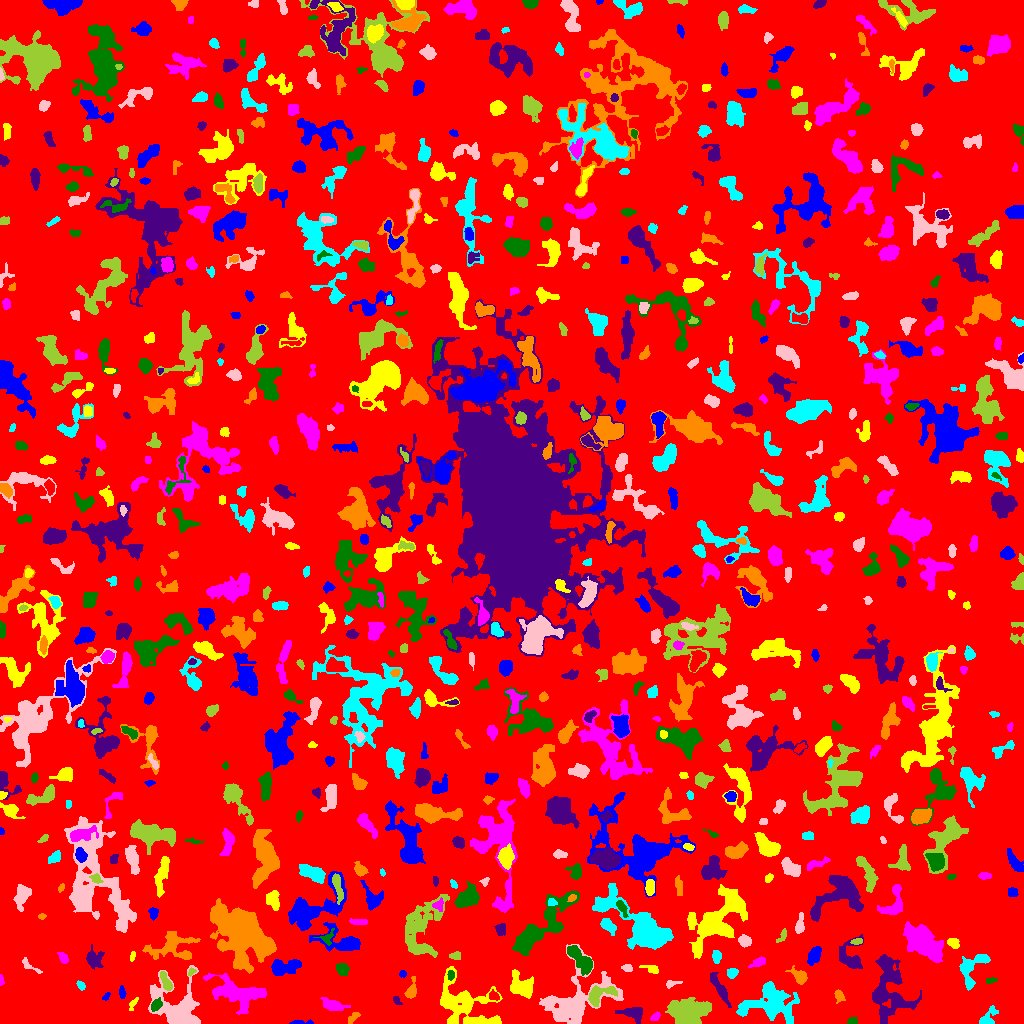

The data file committed next to this chart (first rows):
ID, X, Y, A, B, theta, total_flux, mu_max, mu_median, mu_mean, R_fwhm, R_e, R10, R90, x_start, x_end, y_start, y_end, area, greylevel
0, 508.6, 498.4, 295.3, 292.3, 1.329, 1163414, 10.0, 1.0, 1.496, 68.69, 230.4, 88.33, 375.8, 0, 1023, 0, 1023, 777807, 1.496
1, 301.9, 0.9014, 7.103, 0.9014, 0.01322, 71.0, 2.0, 1.0, 0.8875, 4.37, 2.764, 0.9772, 4.068, 289, 313, 0, 4, 80, 4.888
2, 483, 2.237, 11.08, 1.674, -0.04065, 300.0, 4.0, 2.0, 1.765, 5.67, 4.297, 1.596, 6.58, 464, 500, 0, 7, 170, 6.765
3, 655.2, 6.672, 2.523, 1.583, 0.738, 128.0, 4.0, 2.0, 1.803, 3.523, 2.523, 0.9772, 4.107, 650, 660, 3, 12, 71, 5.803
4, 852.0, 1.833, 2.613, 1.521, 0.1891, 72.0, 2.0, 1.0, 1.059, 3.909, 2.326, 0.9772, 3.568, 847, 857, 0, 7, 68, 5.059
5, 634.4, 10.22, 4.928, 3.065, -0.2734, 597.0, 7.0, 2.0, 2.36, 4.618, 4.184, 1.596, 6.77, 615, 642, 0, 16, 253, 6.36
6, 353, 6.041, 3.546, 1.587, 0.7854, 73.0, 2.0, 1.0, 0.7849, 4.618, 3.09, 0.9772, 4.334, 348, 360, 0, 11, 93, 4.785
7, 987.7, 5.092, 5.95, 2.982, 0.8772, 413.0, 6.0, 2.0, 2.174, 4.442, 3.909, 1.493, 6.723, 979, 998, 0, 18, 190, 5.174
8, 573.1, 20.15, 19.2, 11.73, 0.591, 4109, 11.0, 2.0, 2.579, 6.457, 11.08, 3.949, 19.05, 539, 623, 0, 79, 1593, 5.579
9, 686.8, 11.93, 10.14, 5.995, 0.07153, 3637, 10.0, 4.0, 4.114, 10.93, 9.15, 3.523, 14.16, 665, 711, 0, 26, 884, 7.114
10, 84.3, 19.83, 9.584, 4.831, -1.111, 2489, 11.0, 3.0, 3.92, 7.047, 7.069, 2.706, 11.69, 69, 99, 0, 47, 635, 7.92
11, 106.2, 26.91, 2.54, 1.324, 0.9887, 78.0, 3.0, 2.0, 1.529, 2.932, 2.257, 0.7979, 3.478, 102, 110, 23, 31, 51, 5.529
12, 132.9, 19.85, 3.764, 1.497, 1.016, 105.0, 3.0, 1.0, 1.4, 2.877, 2.585, 0.9772, 4.334, 129, 138, 13, 26, 75, 5.4
13, 332.3, 18.61, 6.085, 2.463, -0.2474, 425.0, 4.0, 1.0, 1.809, 5.614, 4.442, 1.784, 7.756, 320, 350, 13, 26, 235, 4.809
14, 155.9, 18.25, 3.098, 2.007, 0.8209, 353.0, 7.0, 3.0, 2.942, 4.029, 3.192, 1.262, 4.918, 151, 162, 12, 26, 120, 9.942
15, 396.5, 23.17, 2.632, 1.518, -0.8862, 83.0, 3.0, 1.0, 1.361, 2.764, 2.394, 0.7979, 3.827, 393, 402, 19, 27, 61, 5.361
16, 839.1, 27.93, 2.89, 1.624, -0.9273, 97.0, 3.0, 1.0, 0.9327, 2.985, 2.585, 0.9772, 4.107, 834, 845, 20, 34, 104, 4.933
17, 770.9, 19.92, 13.65, 8.841, -0.06913, 3656, 8.0, 3.0, 3.171, 11.23, 10.72, 4.107, 16.93, 736, 799, 0, 42, 1153, 6.171
18, 178.6, 11.65, 11.23, 8.905, -1.061, 7941, 31.0, 3.0, 6.617, 6.84, 7.715, 2.877, 15.24, 148, 200, 0, 58, 1200, 9.617
19, 597, 27.84, 7.16, 3.704, 0.4596, 678.0, 7.0, 2.0, 2.132, 4.886, 4.652, 1.784, 7.756, 588, 617, 17, 38, 318, 8.132
20, 493.4, 27.44, 2.741, 2.207, -0.7609, 185.0, 3.0, 2.0, 2.079, 4.406, 3.09, 1.382, 4.652, 489, 499, 23, 34, 89, 7.079
21, 122.1, 30.93, 3.102, 1.534, -1.441, 120.0, 3.0, 1.0, 1.558, 3.432, 2.821, 0.9772, 4.406, 119, 126, 25, 38, 77, 6.558
22, 459, 21.74, 13.95, 11.17, -0.512, 3268, 9.0, 2.0, 2.869, 7.736, 10.05, 3.613, 16.44, 440, 502, 0, 57, 1139, 5.869
23, 1.177, 42.86, 2.63, 1.083, -1.517, 113.0, 5.0, 2.0, 2.511, 2.646, 2.034, 0.7979, 3.192, 0, 4, 38, 49, 45, 9.511
24, 990.7, 42.99, 2.943, 1.247, 0.1567, 70.0, 2.0, 1.0, 1.186, 3.989, 2.326, 0.9772, 3.656, 986, 997, 40, 46, 59, 5.186
25, 888.7, 37.28, 17.1, 9.035, -1.486, 4757, 11.0, 3.0, 3.62, 8.368, 11.17, 4.146, 18.39, 872, 921, 0, 69, 1314, 5.62
26, 411.2, 32.59, 4.941, 2.273, 1.328, 492.0, 7.0, 3.0, 3.114, 4.549, 3.7, 1.493, 5.863, 404, 416, 25, 47, 158, 6.114
27, 80.77, 38.03, 2.353, 1.547, -0.9216, 198.0, 6.0, 3.0, 2.912, 3.385, 2.459, 0.9772, 3.868, 76, 85, 33, 43, 68, 11.91
28, 669.6, 39.4, 1.891, 1.245, 0.3271, 25.0, 2.0, 0.0, 0.3049, 2.585, 1.596, 0.5642, 2.394, 666, 682, 35, 43, 82, 4.305
29, 165.8, 41.7, 5.663, 1.965, -1.129, 389.0, 5.0, 3.0, 2.494, 5.046, 4.222, 1.596, 6.232, 160, 172, 33, 52, 156, 7.494
30, 348, 35.85, 7.503, 3.301, 0.6078, 1105, 9.0, 3.0, 3.095, 4.478, 5.726, 2.111, 9.097, 336, 362, 26, 49, 357, 6.095
31, 402.5, 49.74, 1.75, 1.687, -0.2997, 101.0, 4.0, 2.0, 2.02, 3.038, 2.185, 0.7979, 3.478, 399, 406, 46, 53, 50, 5.02
32, 522.7, 36.17, 5.771, 4.584, -0.5678, 747.0, 6.0, 1.0, 1.741, 6.383, 5.171, 2.034, 8.311, 510, 533, 25, 54, 429, 5.741
33, 236.6, 30.47, 14.41, 6.439, -0.286, 3311, 9.0, 3.0, 3.482, 8.974, 9.608, 3.7, 15.22, 203, 266, 9, 50, 951, 6.482
34, 450.6, 48.59, 2.44, 1.677, -1.564, 138.0, 4.0, 2.0, 2.091, 3.742, 2.585, 0.9772, 4.029, 447, 454, 43, 53, 66, 9.091
35, 720.3, 34.16, 8.934, 1.803, -1.056, 407.0, 5.0, 1.0, 1.485, 3.827, 4.652, 1.693, 7.527, 710, 731, 16, 51, 274, 5.485
36, 800.2, 46.63, 3.775, 2.557, -0.9701, 259.0, 5.0, 1.0, 1.349, 2.877, 3.7, 1.262, 5.997, 785, 807, 39, 58, 192, 6.349
37, 732.2, 50.8, 2.485, 2.047, 0.1826, 309.0, 8.0, 2.0, 3.0, 3.523, 2.821, 1.128, 4.583, 727, 738, 45, 55, 103, 7.0
38, 627, 55.73, 2.689, 1.501, 0.02166, 70.0, 2.0, 1.0, 0.9211, 4.146, 2.394, 0.9772, 3.827, 621, 632, 52, 59, 76, 4.921
39, 191.3, 51.29, 2.299, 1.484, 0.9084, 113.0, 4.0, 2.0, 2.173, 3.338, 2.257, 0.7979, 3.523, 188, 196, 47, 56, 52, 7.173
40, 20.36, 27.4, 17.15, 10.34, -1.045, 4332, 8.0, 3.0, 3.422, 13.61, 11.47, 4.583, 17.74, 0, 54, 0, 60, 1266, 6.422
41, 283, 56.03, 7.953, 3.626, 0.1554, 1418, 10.0, 3.0, 3.751, 5.614, 5.89, 2.185, 9.591, 271, 301, 48, 64, 378, 6.751
42, 652.9, 53.67, 2.491, 1.74, -0.4307, 75.0, 3.0, 0.5, 0.6696, 2.257, 2.394, 0.7979, 3.909, 639, 658, 50, 58, 112, 4.67
43, 758.5, 61.27, 4.063, 2.02, 0.422, 266.0, 6.0, 2.0, 2.163, 3.478, 3.385, 1.262, 5.499, 748, 765, 56, 67, 123, 5.163
44, 342.1, 53.88, 3.02, 2.545, -0.8585, 451.0, 8.0, 3.0, 3.11, 4.297, 3.523, 1.262, 5.557, 336, 349, 48, 60, 145, 7.11
45, 850.2, 66.74, 8.329, 6.415, -1.255, 1572, 9.0, 4.0, 4.041, 6.747, 6.699, 2.585, 10.12, 839, 863, 55, 89, 389, 6.041
46, 240.8, 65.66, 2.296, 1.52, 0.8412, 111.0, 4.0, 2.0, 1.982, 3.338, 2.257, 0.7979, 3.656, 237, 245, 61, 69, 56, 9.982
47, 970.7, 54.43, 10.12, 5.79, 1.085, 1660, 9.0, 3.0, 3.756, 5.698, 7.001, 2.646, 10.66, 959, 990, 33, 69, 442, 5.756
48, 29.74, 57.47, 6.694, 1.917, -0.6143, 266.0, 4.0, 2.0, 2.418, 5.781, 3.613, 1.382, 5.441, 22, 42, 50, 66, 110, 6.418
49, 455.6, 67.62, 2.864, 2.088, 0.03651, 154.0, 3.0, 2.0, 1.812, 4.184, 3.09, 1.262, 4.618, 449, 460, 64, 72, 85, 6.812
50, 676.7, 65.12, 3.323, 1.552, 0.05119, 105.0, 2.0, 1.0, 1.382, 4.886, 2.877, 1.262, 4.514, 670, 684, 62, 68, 76, 4.382
51, 814.3, 69.05, 4.529, 2.526, 1.075, 495.0, 7.0, 2.0, 2.403, 4.107, 3.989, 1.493, 6.58, 807, 821, 58, 77, 206, 7.403
52, 132.6, 67.69, 2.55, 1.226, 1.303, 99.0, 4.0, 2.0, 1.941, 3.241, 2.185, 0.7979, 3.338, 130, 135, 62, 72, 51, 7.941
53, 63.22, 65.4, 2.926, 1.736, -1.043, 175.0, 5.0, 2.0, 1.786, 2.932, 2.821, 0.9772, 4.549, 57, 68, 60, 71, 98, 5.786
54, 580.7, 63.53, 9.052, 3.37, -0.8615, 1316, 7.0, 3.0, 3.257, 7.181, 6.482, 2.585, 9.934, 567, 592, 48, 78, 404, 7.257
55, 93.72, 64.65, 4.386, 3.874, -1.255, 499.0, 5.0, 2.0, 1.988, 4.886, 4.618, 1.693, 7.674, 86, 104, 54, 79, 251, 5.988
56, 174.4, 77.26, 12.15, 7.193, 0.07776, 1366, 6.0, 2.0, 2.045, 7.878, 7.632, 2.877, 12.77, 142, 200, 64, 92, 668, 6.045
57, 716.5, 66.8, 2.515, 1.943, -1.537, 157.0, 4.0, 1.0, 1.427, 3.827, 2.706, 0.9772, 4.478, 712, 721, 60, 73, 110, 5.427
58, 744.8, 82.79, 3.04, 2.527, -0.3386, 457.0, 7.0, 3.0, 3.336, 4.297, 3.568, 1.382, 5.642, 738, 751, 76, 89, 137, 7.336
59, 856.8, 81.97, 2.897, 1.449, 0.1288, 209.0, 5.0, 3.0, 3.029, 3.7, 2.646, 1.128, 4.068, 850, 862, 79, 85, 69, 8.029
... 753 more rows
